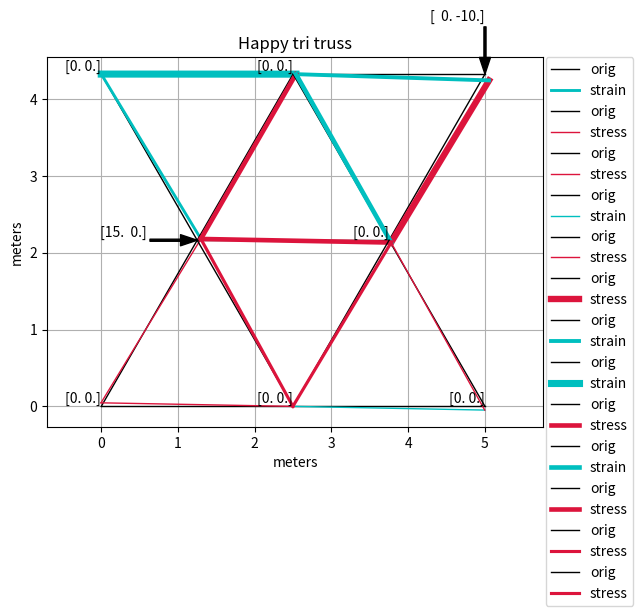

Source code (Python):
import numpy as np
import matplotlib.pyplot as plt
import random as rnd

"""mems characteristics x,ycoord=(m)"""

#structure is made from triangles with same side value a = 2.5m
#to define precise coordinates, hight will be used as h
a = 2.5
h = np.sqrt(pow((a), 2) - pow((a/2), 2))

xcoord = np.array([0, a/2, 0., a, 2*a, a+a/2, 2*a, a])
ycoord = np.array([2*h, h, 0., 0., 0., h, 2*h, 2*h])
mem_begin = np.array([0, 1, 2, 3, 4, 5, 6, 7, 1, 7, 5, 1, 5])  #beginning of an edge
mem_end = np.array([1, 2, 3, 4, 5, 6, 7, 0, 7, 5, 1, 3, 3])  #end of an edge
print(xcoord)

"Linking x, ycoord with i,mem_end"
xi = xcoord[np.ix_(mem_begin)]
xj = xcoord[np.ix_(mem_end)]  #take mem_end #s and replace them with corresponding xcoord
yi = ycoord[np.ix_(mem_begin)]
yj = ycoord[np.ix_(mem_end)]

x1GA = np.zeros((len(np.unique(mem_begin)), 1))

print(x1GA)

numnode = xcoord.shape[0]  # all nodes must be used
numelem = mem_begin.shape[0]  # count numbers of beginnings
dof_tot = 2*numnode  # total degrees of freedom

"Connectivity MAT computation"
ij = np.vstack([[2*mem_begin, 2*mem_begin+1], [2*mem_end, 2*mem_end+1]]).transpose()
print(ij)

"""Material characteristics E=(kPa), A=(m2)"""
E = np.array(numelem*[40000])  #modulus of elasticity for each mem
A = np.array(numelem*[0.0225])  #area - each mem 0.15x0.15m

""""Global stiffness MAT"""
glob_stif = np.zeros((dof_tot, dof_tot))  #empty Global Stiffness MAT
length = np.sqrt(pow((xj - xi), 2) + pow((yj - yi), 2))
c = (xj - xi)/length
s = (yj - yi)/length

for p in range(numelem):
    n = ij[p]
    cc = c[p] * c[p]
    cs = c[p] * s[p]
    ss = s[p] * s[p]
    k1 = E[p]*A[p]/length[p] * np.array([[cc, cs, -cc, -cs],
                                         [cs, ss, -cs, -ss],
                                         [-cc, -cs, cc, cs],
                                         [-cs, -ss, cs, ss]])
    glob_stif[np.ix_(n, n)] += k1

print(glob_stif)
"""Forces and deflections"""
F = np.zeros((dof_tot, 1))  #ForcesMAT
u = np.zeros((dof_tot, 1))  #deflectionsMAT, 1 = # of columns

"Outside Forces [kN]"
F[2] = 15
F[13] = -10
F_numnodex2 = F.reshape(numnode, 2)

"Fixed and active DOFs"
dof_fixed = np.array([0, 1, 7])  #fixed dof
dof_active = np.setdiff1d(np.arange(dof_tot), dof_fixed)  #Return sorted,unique values from dof_tot that are not in dof_fixed

print(dof_active)

"Solve deflections"
u1 = np.linalg.solve(glob_stif[np.ix_(dof_active, dof_active)], F[np.ix_(dof_active)])
u[np.ix_(dof_active)] = u1
print(u)

"""Inner forces"""
k = E*A/length
uxi = u[np.ix_(2*mem_begin)].transpose()
uxj = u[np.ix_(2*mem_end)].transpose()
uyi = u[np.ix_(2*mem_begin + 1)].transpose()
uyj = u[np.ix_(2*mem_end + 1)].transpose()

Flocal = k*((uxj - uxi)*c + (uyj - uyi)*s)  #c=cos,s=sin 
print(Flocal)

"""Stress (sigma)=(kPa)"""
stress = Flocal[0]/A
stress_normed = [i/sum(abs(stress)) for i in abs(stress)]
print(stress)

xinew = xi + uxi[0]  #BUG-there is an [[ in u array, if changing, need clean whole code, now solved by taking "list 0" from the MAT
xjnew = xj + uxj[0]
yinew = yi + uyi[0]
yjnew = yj + uyj[0]

"""Plot structure"""

"""plt.plot(xi, yi)###withoutFORfun
plt.plot(xj, yj)"""

for r in range(numelem):
    x = (xi[r], xj[r])
    y = (yi[r], yj[r])
    line = plt.plot(x,y)
    plt.setp(line, ls='-', c='black', lw='1', label='orig')

    xnew = (xinew[r], xjnew[r])
    ynew = (yinew[r], yjnew[r])
    linenew = plt.plot(xnew, ynew)
    plt.setp(linenew, ls='-', c='c' if stress[r] > 0 else 'crimson', lw=1+20*stress_normed[r], label='strain' if stress[r] > 0 else 'stress')

for r in range(numnode):
    plt.annotate(F_numnodex2[r],
                 xy=(xi[r], yi[r]), xycoords='data',
                 xytext=(np.sign(F_numnodex2[r])*-50), textcoords='offset pixels',
                 arrowprops=dict(facecolor='black', shrink=0, width=1.5, headwidth=8),
                 horizontalalignment='right', verticalalignment='bottom')
    # print("N"+str(i+1)+" = "+ str(np.round(N[i] /1000,3)) +" kN")

plt.axis('equal')
plt.xlabel('meters')
plt.ylabel('meters')
plt.title('Happy tri truss')
plt.grid(True)
plt.legend(bbox_to_anchor=[1.005,1],loc=2,borderaxespad=0)

plt.show()